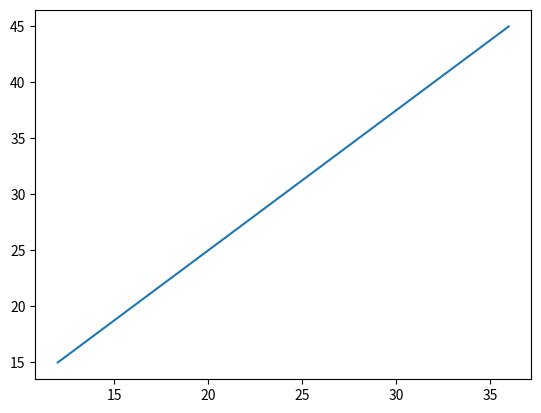

Recreate this plot in Python.
import matplotlib.pyplot as plt
 
x = [12,24,36]
y = [15,30,45]

plt.plot(x,y)
plt.show()